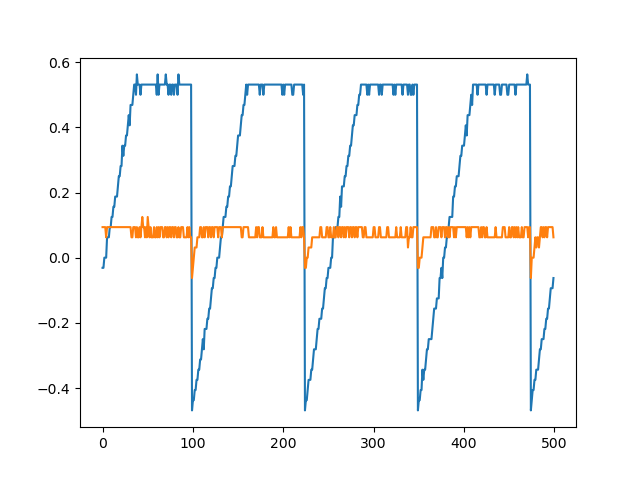

Data behind this chart, as committed beside it:
sep=	
Time	Channel1	Channel2
-0.01	-0.03125	0.09375
-0.00996	-0.03125	0.09375
-0.00992	0	0.09375
-0.00988	0	0.09375
-0.00984	0	0.0625
-0.0098	0.0625	0.09375
-0.00976	0.0625	0.09375
-0.00972	0.0625	0.09375
-0.00968	0.09375	0.09375
-0.00964	0.09375	0.09375
-0.0096	0.125	0.09375
-0.00956	0.125	0.09375
-0.00952	0.1562	0.09375
-0.00948	0.1562	0.09375
-0.00944	0.1875	0.09375
-0.0094	0.1875	0.09375
-0.00936	0.1875	0.09375
-0.00932	0.2188	0.09375
-0.00928	0.25	0.09375
-0.00924	0.25	0.09375
-0.0092	0.2812	0.09375
-0.00916	0.2812	0.09375
-0.00912	0.3438	0.09375
-0.00908	0.3125	0.09375
-0.00904	0.3438	0.09375
-0.009	0.3438	0.09375
-0.00896	0.375	0.09375
-0.00892	0.375	0.09375
-0.00888	0.4062	0.09375
-0.00884	0.4375	0.09375
-0.0088	0.4062	0.09375
-0.00876	0.4688	0.09375
-0.00872	0.4688	0.0625
-0.00868	0.4688	0.0625
-0.00864	0.5	0.09375
-0.0086	0.5312	0.09375
-0.00856	0.5312	0.09375
-0.00852	0.5	0.0625
-0.00848	0.5625	0.09375
-0.00844	0.5312	0.0625
-0.0084	0.5312	0.0625
-0.00836	0.5312	0.09375
-0.00832	0.5	0.0625
-0.00828	0.5312	0.09375
-0.00824	0.5312	0.125
-0.0082	0.5312	0.09375
-0.00816	0.5312	0.09375
-0.00812	0.5312	0.0625
-0.00808	0.5312	0.09375
-0.00804	0.5312	0.0625
-0.008	0.5312	0.125
-0.00796	0.5312	0.09375
-0.00792	0.5312	0.0625
-0.00788	0.5312	0.09375
-0.00784	0.5312	0.0625
-0.0078	0.5312	0.0625
-0.00776	0.5312	0.0625
-0.00772	0.5312	0.09375
-0.00768	0.5312	0.0625
... 441 more rows
